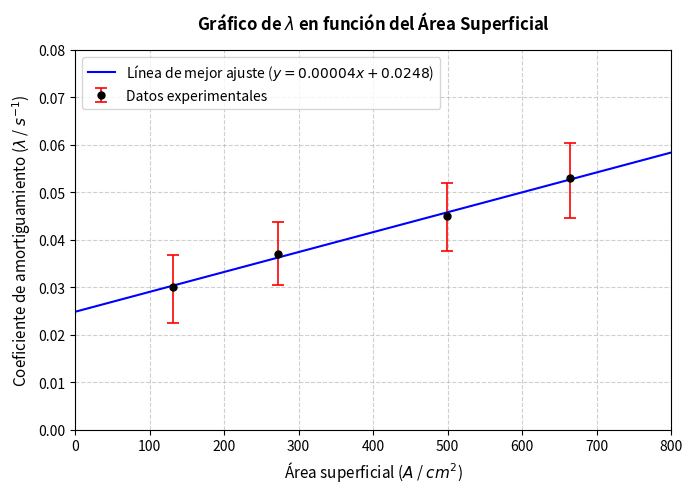

Source code (Python):
import matplotlib.pyplot as plt
import numpy as np

# 1. Datos extraídos de tus columnas en Excel (image_6f9b3f.png)
area = np.array([131.1, 271.7, 498.8, 664.2])
lambda_val = np.array([0.030, 0.037, 0.045, 0.053])

# Errores calculados
error_plus = np.array([0.00674, 0.00681, 0.00689, 0.00734])
error_minus = np.array([0.00747, 0.00650, 0.00737, 0.00850])
y_errors = [error_minus, error_plus]

# ==========================================
# NUEVO: Cálculo de la línea de mejor ajuste
# ==========================================
# np.polyfit calcula la pendiente (m) y la ordenada al origen (c) para un grado 1 (recta)
m, c = np.polyfit(area, lambda_val, 1)

# Creamos un rango de puntos X desde 0 hasta 800 para dibujar la línea continua
x_line = np.linspace(0, 800, 100)
y_line = m * x_line + c
# ==========================================

# 2. Configurar la figura del gráfico
plt.figure(figsize=(7, 5), dpi=150)

# 3. Graficar los puntos con sus barras de error
plt.errorbar(area, lambda_val, yerr=y_errors, fmt='o', color='black', 
             ecolor='red', elinewidth=1.2, capsize=4, capthick=1.2, 
             markersize=5, label='Datos experimentales')

# 4. Dibujar la línea de mejor ajuste usando los puntos calculados
# El formato {:.5f} y {:.4f} limita la cantidad de decimales en la leyenda
plt.plot(x_line, y_line, color='blue', linestyle='-', linewidth=1.5,
         label=f'Línea de mejor ajuste ($y = {m:.5f}x + {c:.4f}$)')

# 5. Configurar el plano cartesiano (Etiquetas con LaTeX)
plt.xlabel('Área superficial ($A$ / $cm^2$)', fontsize=11) 
plt.ylabel('Coeficiente de amortiguamiento ($\lambda$ / $s^{-1}$)', fontsize=11)
plt.title('Gráfico de $\lambda$ en función del Área Superficial', fontsize=12, fontweight='bold', pad=15)

# 6. Forzar límites fijos del plano cartesiano
plt.xlim(0, 800)
plt.ylim(0, 0.08)

# 7. Cuadrícula y leyenda
plt.grid(True, linestyle='--', alpha=0.6)
plt.legend(loc='upper left')

# 8. Guardar y mostrar
plt.tight_layout()
plt.savefig('grafico_lambda_ajustado.png') 
plt.show()
